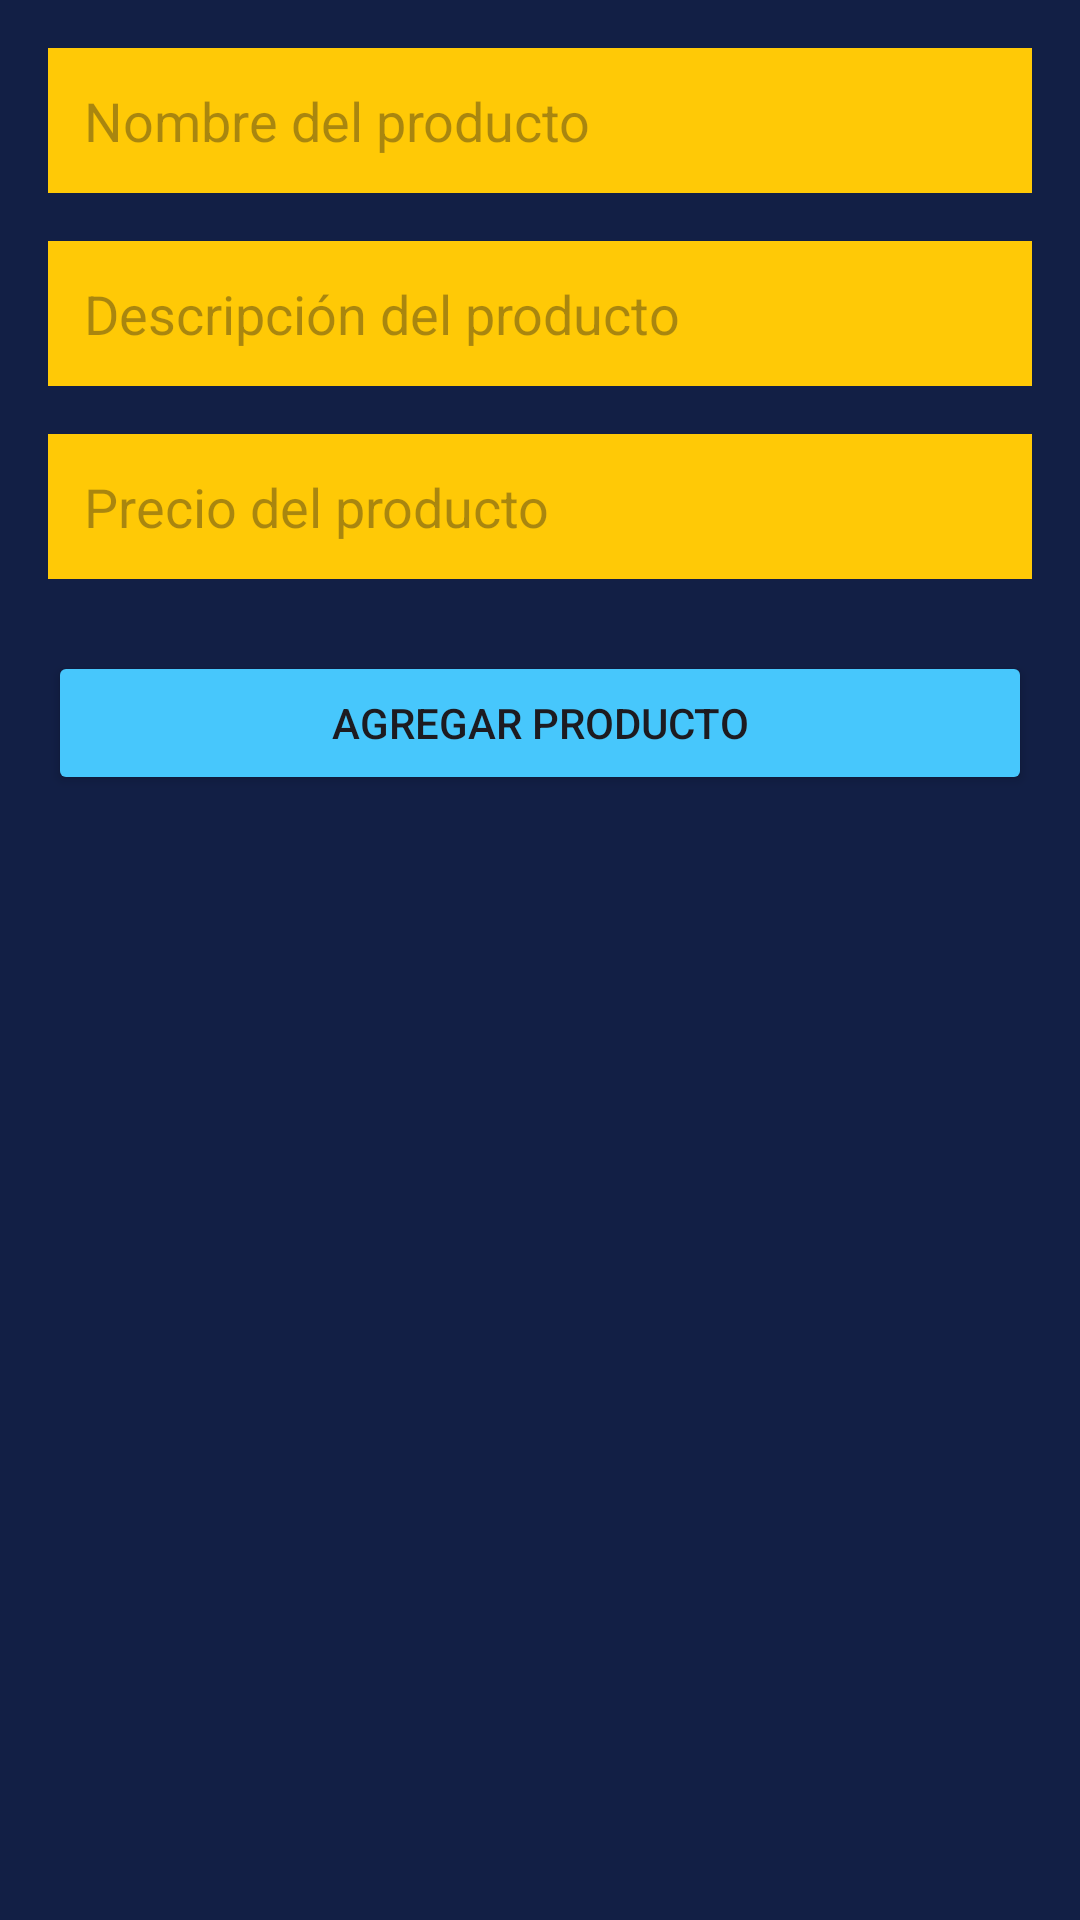

The Android layout XML behind this screen, and the referenced resources:
<!-- AndroidManifest.xml: application theme Theme.F1Store -->
<!-- res/layout/activity_add_product.xml -->
<?xml version="1.0" encoding="utf-8"?>
<LinearLayout xmlns:android="http://schemas.android.com/apk/res/android"
    xmlns:tools="http://schemas.android.com/tools"
    android:layout_width="match_parent"
    android:layout_height="match_parent"
    android:orientation="vertical"
    android:padding="16dp"
    android:background="@color/AzulOscuro"
    tools:context=".AddProductActivity">

    <ImageView
        android:layout_width="wrap_content"
        android:layout_height="wrap_content"
        android:src="@drawable/logotwo"/>

    <EditText
        android:id="@+id/editTextProductName"
        android:layout_width="match_parent"
        android:layout_height="wrap_content"
        android:hint="Nombre del producto"
        android:padding="12dp"
        android:background="@color/Amarillo"
        android:inputType="text" />

    <EditText
        android:id="@+id/editTextProductDescription"
        android:layout_width="match_parent"
        android:layout_height="wrap_content"
        android:layout_marginTop="16dp"
        android:hint="Descripción del producto"
        android:padding="12dp"
        android:background="@color/Amarillo"
        android:inputType="text" />

    <EditText
        android:id="@+id/editTextProductPrice"
        android:layout_width="match_parent"
        android:layout_height="wrap_content"
        android:layout_marginTop="16dp"
        android:hint="Precio del producto"
        android:padding="12dp"
        android:background="@color/Amarillo"
        android:inputType="numberDecimal" />

    <Button
        android:id="@+id/buttonAddProduct"
        android:layout_width="match_parent"
        android:layout_height="wrap_content"
        android:backgroundTint="@color/AzulClaro"
        android:layout_marginTop="24dp"
        android:text="Agregar producto" />

</LinearLayout>
<!-- resources referenced by this layout -->
<resources>
  <color name="Amarillo">#FFC906</color>
  <color name="AzulClaro">#47c7fc</color>
  <color name="AzulOscuro">#121F45</color>
  <style name="Theme.F1Store" parent="Base.Theme.F1Store" />
  <style name="Base.Theme.F1Store" parent="Theme.Material3.DayNight.NoActionBar">
          
          
      </style>
</resources>
